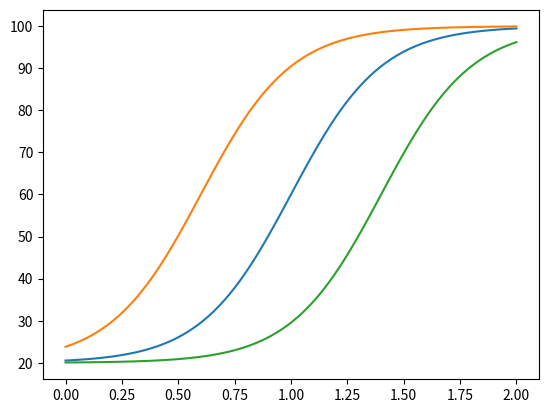

Source code (Python):
import matplotlib.pyplot as plt
import numpy as np

def rampup(x, rtime, mn, mx, alpha=5, lower=.5):
    sx = alpha*(x - (lower*rtime))
    for i in sx:
        yield mn + (mx - mn) * (1 / (1 + np.exp(-i)))


rtime = 2
time = np.linspace(0, rtime, 100)

plt.plot(time, [y for y in rampup(time, rtime, 20, 100)])
plt.plot(time, [y for y in rampup(time, rtime, 20, 100, lower=.3)])
plt.plot(time, [y for y in rampup(time, rtime, 20, 100, lower=.7)])
plt.show()
